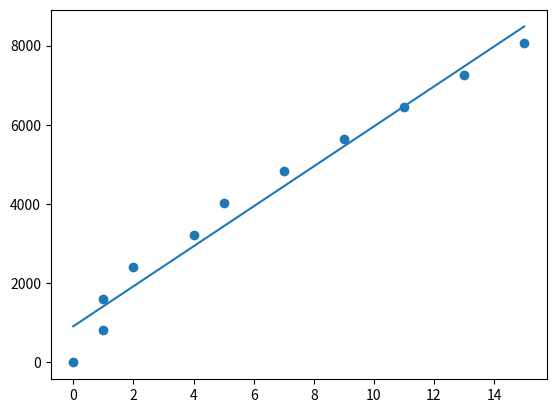

The matplotlib source for this figure:
X = [0,1,1,2,4,5,7,9,11,13,15]
Y = [0,810,1610,2420,3230,4030,4840,5640,6450,7260,8060]

def best_fit(X, Y):
    xbar = sum(X)/len(X)
    ybar = sum(Y)/len(Y)
    n = len(X)
    numer = sum([xi*yi for xi,yi in zip(X, Y)]) - n * xbar * ybar
    denum = sum([xi**2 for xi in X]) - n * xbar**2
    b = numer / denum
    a = ybar - b * xbar
    print('best fit line:\ny = {:.2f} + {:.2f}x'.format(a, b))
    return a, b

a, b = best_fit(X, Y)

import matplotlib.pyplot as plt
plt.scatter(X, Y)
yfit = [a + b * xi for xi in X]
plt.plot(X, yfit)
plt.show()
